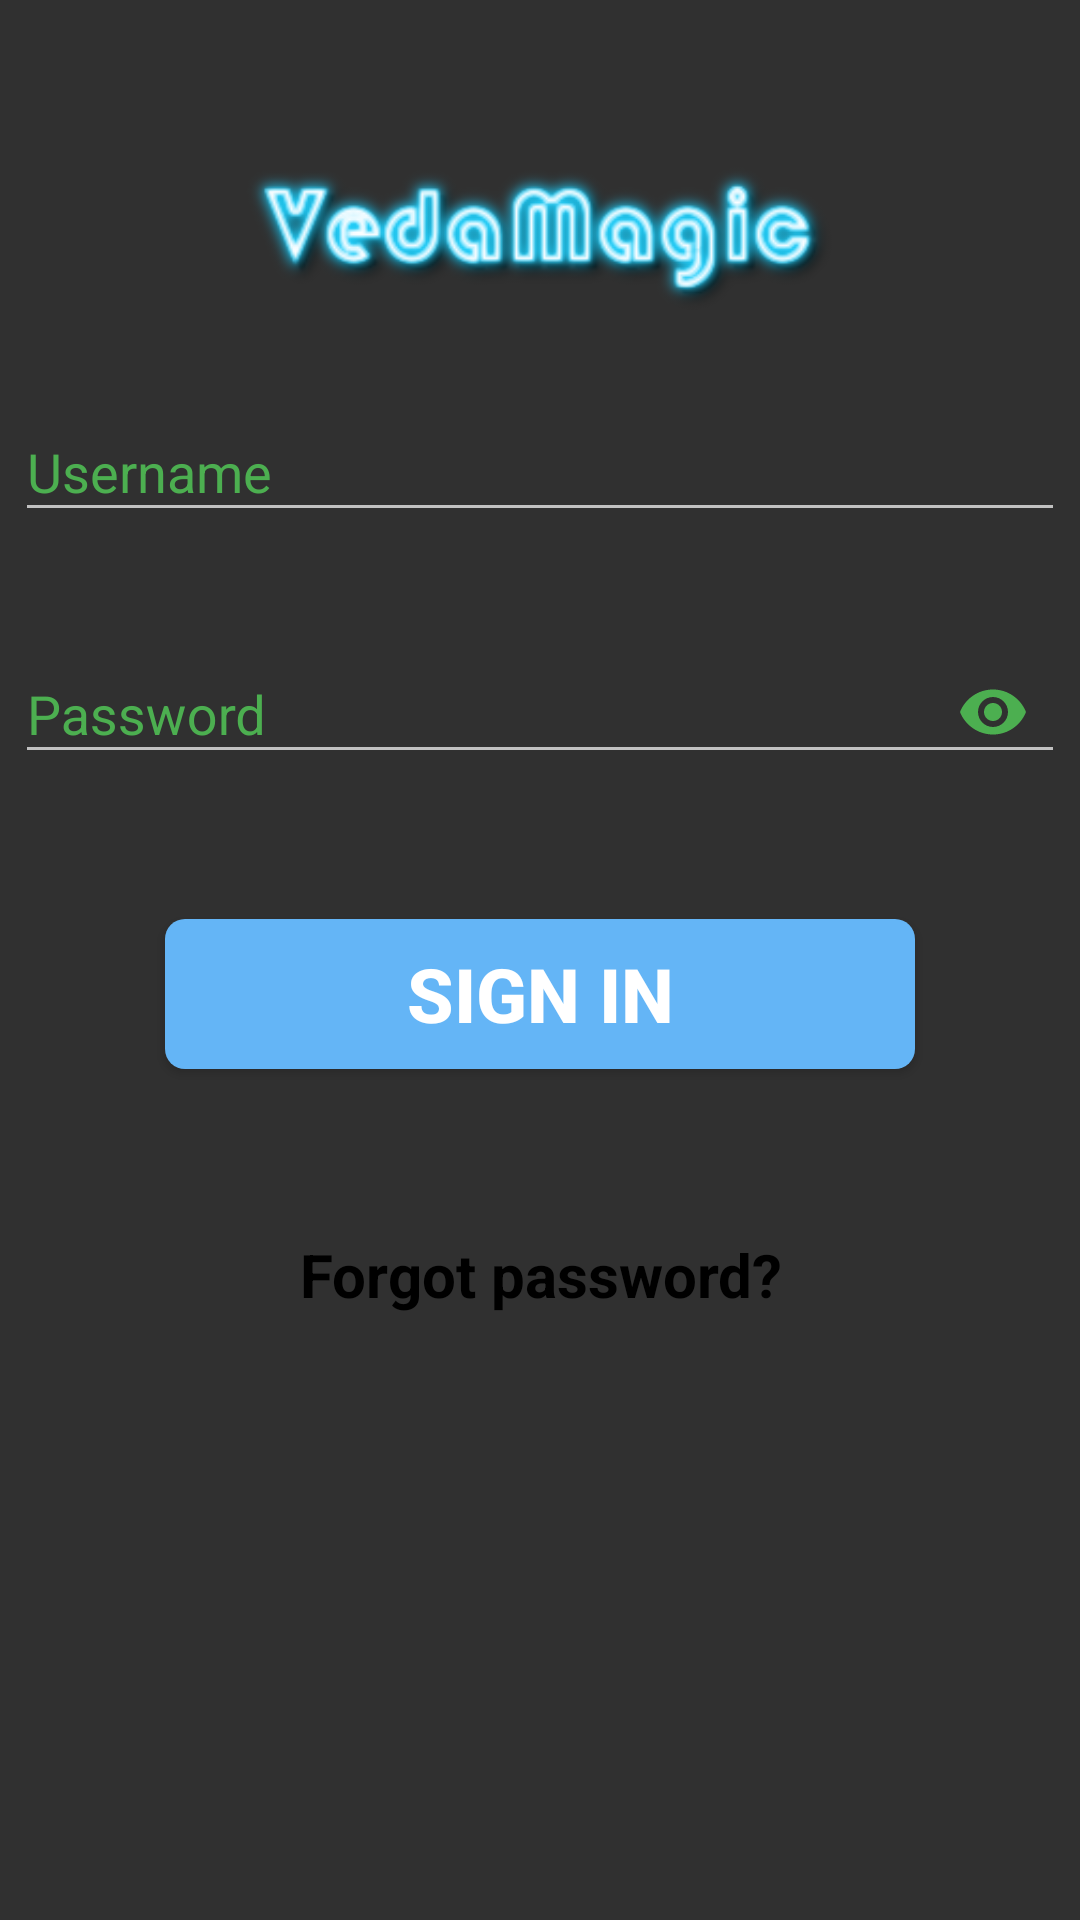

Reconstruct the res/layout file that produces this screen, plus the resources it refers to.
<!-- AndroidManifest.xml: application theme AppTheme -->
<!-- res/layout/login.xml -->
<?xml version="1.0" encoding="utf-8"?>
<android.widget.RelativeLayout xmlns:android="http://schemas.android.com/apk/res/android"
    xmlns:app="http://schemas.android.com/apk/res-auto"
    xmlns:tools="http://schemas.android.com/tools"
    android:layout_width="match_parent"
    android:layout_height="match_parent"
    tools:context="com.example.souma.vedamagic.LoginActivity"
    android:background="@drawable/loginpage"
    android:id="@+id/myrelative"
    >
    <ImageView
        android:layout_width="50dp"
        android:layout_height="50dp"
        android:src="@mipmap/icon"
        android:id="@+id/show"
        android:layout_marginStart="150dp"
        />
    <ImageView
        android:layout_width="240dp"
        android:layout_height="60dp"
        android:src="@drawable/label"
        android:layout_marginStart="60dp"
        android:id="@+id/see"
        android:layout_below="@id/show"
        />
    <android.support.design.widget.TextInputLayout
        android:layout_height="wrap_content"
        android:layout_width="350dp"
        android:id="@+id/first"
        android:layout_below="@+id/see"
        android:textColorHint="@color/colorPrimaryDark"
        android:layout_marginStart="5dp"
        android:layout_marginTop="15dp"
        >
        <android.support.design.widget.TextInputEditText
            android:layout_width="fill_parent"
            android:layout_height="wrap_content"
            android:hint="Username"
            android:id="@+id/user"
            android:textColor="#000000"
            />
    </android.support.design.widget.TextInputLayout>
    <android.support.design.widget.TextInputLayout
        android:layout_width="350dp"
        android:layout_height="wrap_content"
        android:layout_below="@id/first"
        android:id="@+id/first1"
        app:passwordToggleEnabled="true"
        app:passwordToggleTint="@color/colorPrimary"
        android:textColorHint="@color/colorPrimaryDark"
        android:layout_marginStart="5dp"
        android:layout_marginTop="25dp"
        >

        <android.support.design.widget.TextInputEditText
            android:id="@+id/pass"
            android:layout_width="fill_parent"
            android:layout_height="wrap_content"
            android:hint="Password"
            android:inputType="textPassword"
            android:textColor="#000000"
            />
    </android.support.design.widget.TextInputLayout>
    <android.support.v7.widget.AppCompatButton
        android:layout_width="250dp"
        android:layout_height="50dp"
        android:layout_marginStart="55dp"
        android:layout_marginTop="45dp"
        android:text="SIGN IN"
        android:textAlignment="center"
        android:textSize="25sp"
        android:id="@+id/log"
        android:background="@drawable/button_style"
        android:textColor="#ffffff"
        android:textStyle="bold"
        android:onClick="show"
        android:layout_below="@+id/first1"
        android:layout_alignParentStart="true"
        />

    <android.support.v7.widget.AppCompatTextView
        android:layout_width="wrap_content"
        android:layout_height="wrap_content"
        android:text="Forgot password?"
        android:layout_below="@id/log"
        android:layout_marginTop="55dp"
        android:layout_marginStart="100dp"
        android:textColor="#000000"
        android:textSize="20sp"
        android:onClick="forgot"
        android:textStyle="bold"
        />
</android.widget.RelativeLayout>
<!-- resources referenced by this layout -->
<resources>
  <color name="colorPrimary">#4CAF50</color>
  <color name="colorPrimaryDark">#4CAF50</color>
  <!-- drawable button_style (drawable) -->
  <?xml version="1.0" encoding="utf-8"?>
  <shape xmlns:android="http://schemas.android.com/apk/res/android"
      android:shape="rectangle" android:padding="10dp"
  android:dither="true"
      >
      <solid android:color="#64B5F6"/> 
      <corners
          android:bottomRightRadius="6.5dp"
          android:bottomLeftRadius="6.5dp"
          android:topLeftRadius="6.5dp"
          android:topRightRadius="6.5dp"/>
  </shape>
  <!-- drawable label: png bitmap (drawable, 27548 bytes) -->
  <style name="AppTheme" parent="Theme.AppCompat.NoActionBar">
          
          <item name="colorPrimary">@color/colorPrimary</item>
          <item name="colorPrimaryDark">@color/colorPrimaryDark</item>
          <item name="colorAccent">@color/colorAccent</item>
      </style>
  <color name="colorAccent">#FF4081</color>
</resources>
